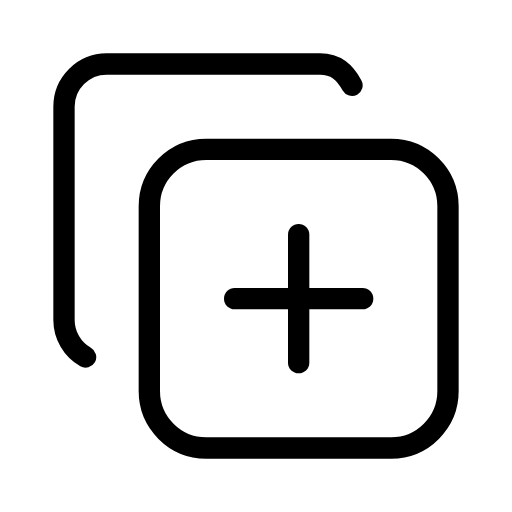
t = 0.00 s
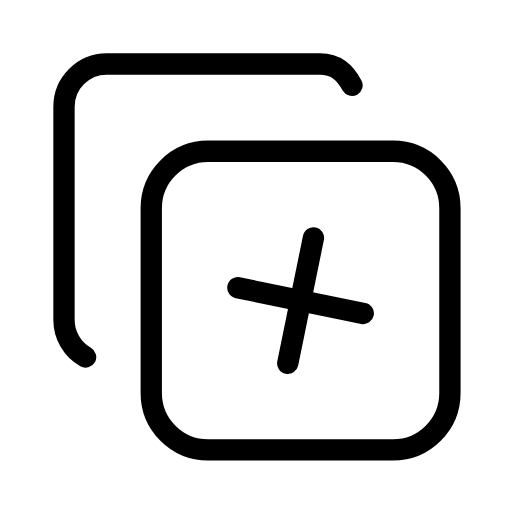
t = 0.31 s
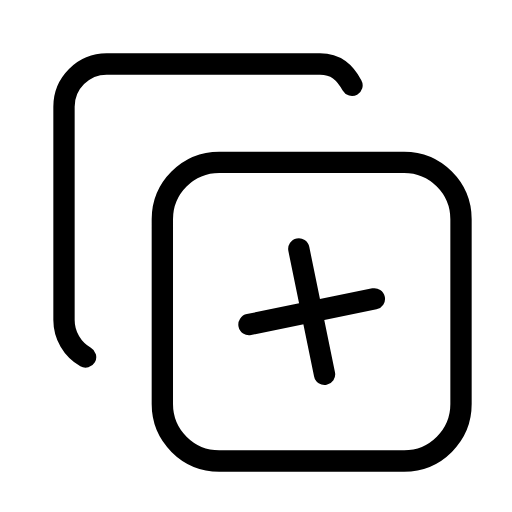
t = 0.94 s
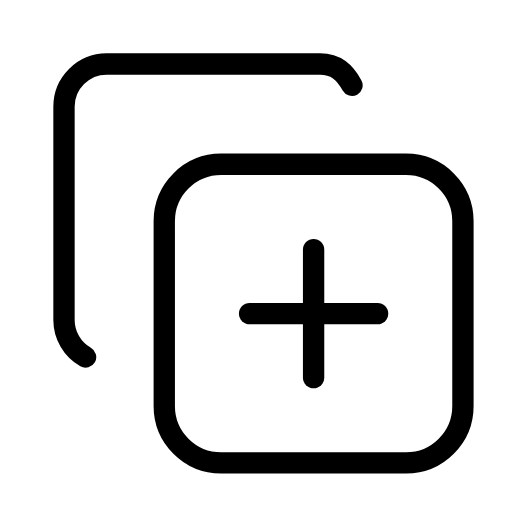
t = 1.25 s
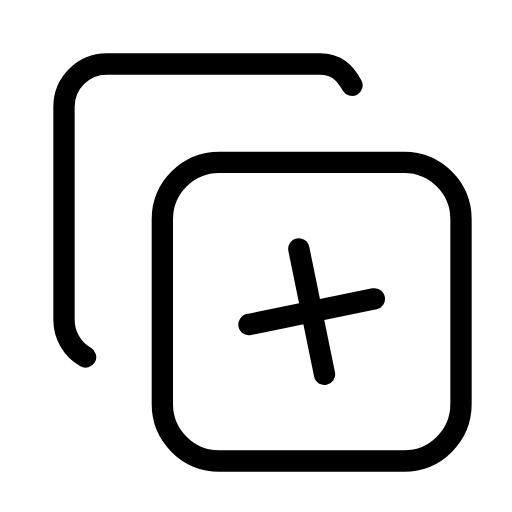
t = 1.56 s
t = 2.19 s: frame unchanged from t = 0.31 s, image omitted

The animated SVG that drew these frames (rendered in a browser with its animation timeline set to each time). Animation: 2 SMIL elements (animateTransform=2); one cycle of 2.50 s, repeats indefinitely.

<svg xmlns="http://www.w3.org/2000/svg" width="24" height="24" viewBox="0 0 24 24" fill="none" stroke="currentColor"
     stroke-width="1" stroke-linecap="round" stroke-linejoin="round"
     class="icon icon-tabler icons-tabler-animated icon-tabler-copy-plus">
    <path stroke="none" d="M0 0h24v24H0z" fill="none"/>
    <g>
        <animateTransform attributeName="transform" type="translate" values="0 0;0.7 0.7;0 0" keyTimes="0;0.5;1" dur="2.5s" repeatCount="indefinite" calcMode="spline" keySplines="0.42 0 0.58 1;0.42 0 0.58 1"/>
        <path d="M7 9.667a2.667 2.667 0 0 1 2.667 -2.667h8.666a2.667 2.667 0 0 1 2.667 2.667v8.666a2.667 2.667 0 0 1 -2.667 2.667h-8.666a2.667 2.667 0 0 1 -2.667 -2.667l0 -8.666"/>
        <g>
            <animateTransform attributeName="transform" type="rotate" values="0 14 14;90 14 14;0 14 14" dur="2.5s" repeatCount="indefinite" keyTimes="0;0.5;1" calcMode="spline" keySplines="0.42 0 0.58 1;0.42 0 0.58 1"/>
            <path d="M11 14h6"/>
            <path d="M14 11v6"/>
        </g>
    </g>
    <path d="M4.012 16.737a2 2 0 0 1 -1.012 -1.737v-10c0 -1.1 .9 -2 2 -2h10c.75 0 1.158 .385 1.5 1"/>
</svg>
